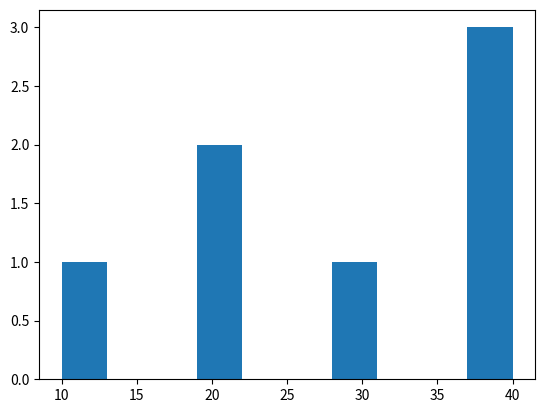

Here is the Python script that generated this plot:
import matplotlib.pyplot as plt

data = [10, 20, 20, 30, 40, 40, 40]
plt.hist(data)
plt.show()
